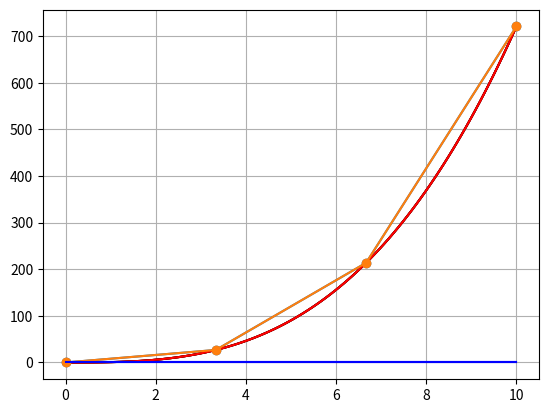

Write Python code to recreate this figure.
import numpy as np
n=3
a=0
b=10
#b=2*np.pi
x = np.linspace(a, b,n+1)
y = 0.72*x**3+0.054*x
#y = np.sin(x)
print(y)
A = np.zeros((n+1, n+1))
for i in range(n+1):
    for j in range(n+1):
        A[i, j] = x[i]**j

import numpy.linalg as linalg

B = linalg.inv(A)

#print(A.dot(B))

c = B.dot(y)
c = c[::-1]
print(c)

def P(x):
    y=0
    for i in range(n+1):
        y+=c[i]*(x**(n-i))
    return y
print(P(x))

from matplotlib import pyplot as plt

xnew = np.linspace(a,b, 100)
ynew = P(xnew)
yfun = 0.72*xnew**3+0.054*xnew
#yfun = np.sin(xnew)

plt.plot(xnew, ynew, '-k', xnew, yfun, '-r', x, y, '-o')
plt.grid(True)
plt.show()

d = yfun - ynew
plt.plot(xnew, d, '-b')
plt.grid(True)
plt.show()

MSE = np.sqrt(((yfun - ynew)**2).mean())
print(MSE)

#ИНТЕРПОЛЯЦИЯ ЛАГРАНЖА

#n=10
#a=-3
#b=3
n = 3
a = 0
b = 10

x = np.linspace(a, b, n+1)

def f(x):
    return 0.72*x**3+0.054*x
    #return np.exp(-x**2)

y = f(x)

def R(t,i):
    p1 = 1
    p2 = 1

    for j in range(n+1):
        if j!=i:
            p1 *= t-x[j]
            p2 *= x[i] - x[j]
    return p1/p2

def L(t):
    z = 0
    for i in range(n + 1):
        z += y[i]*R(t, i)
    return z

xnew = np.linspace(a, b, 100)
ynew = L(xnew)
yfun = f(xnew)

plt.plot(xnew, ynew, '-k', xnew, yfun, '-r', x, y, '-o')
plt.grid(True)
plt.show()

d = yfun - ynew

plt.plot(xnew, d, '-b')
plt.grid(True)
plt.show()

MSE = np.sqrt(((yfun - ynew)**2).mean())
print(MSE)